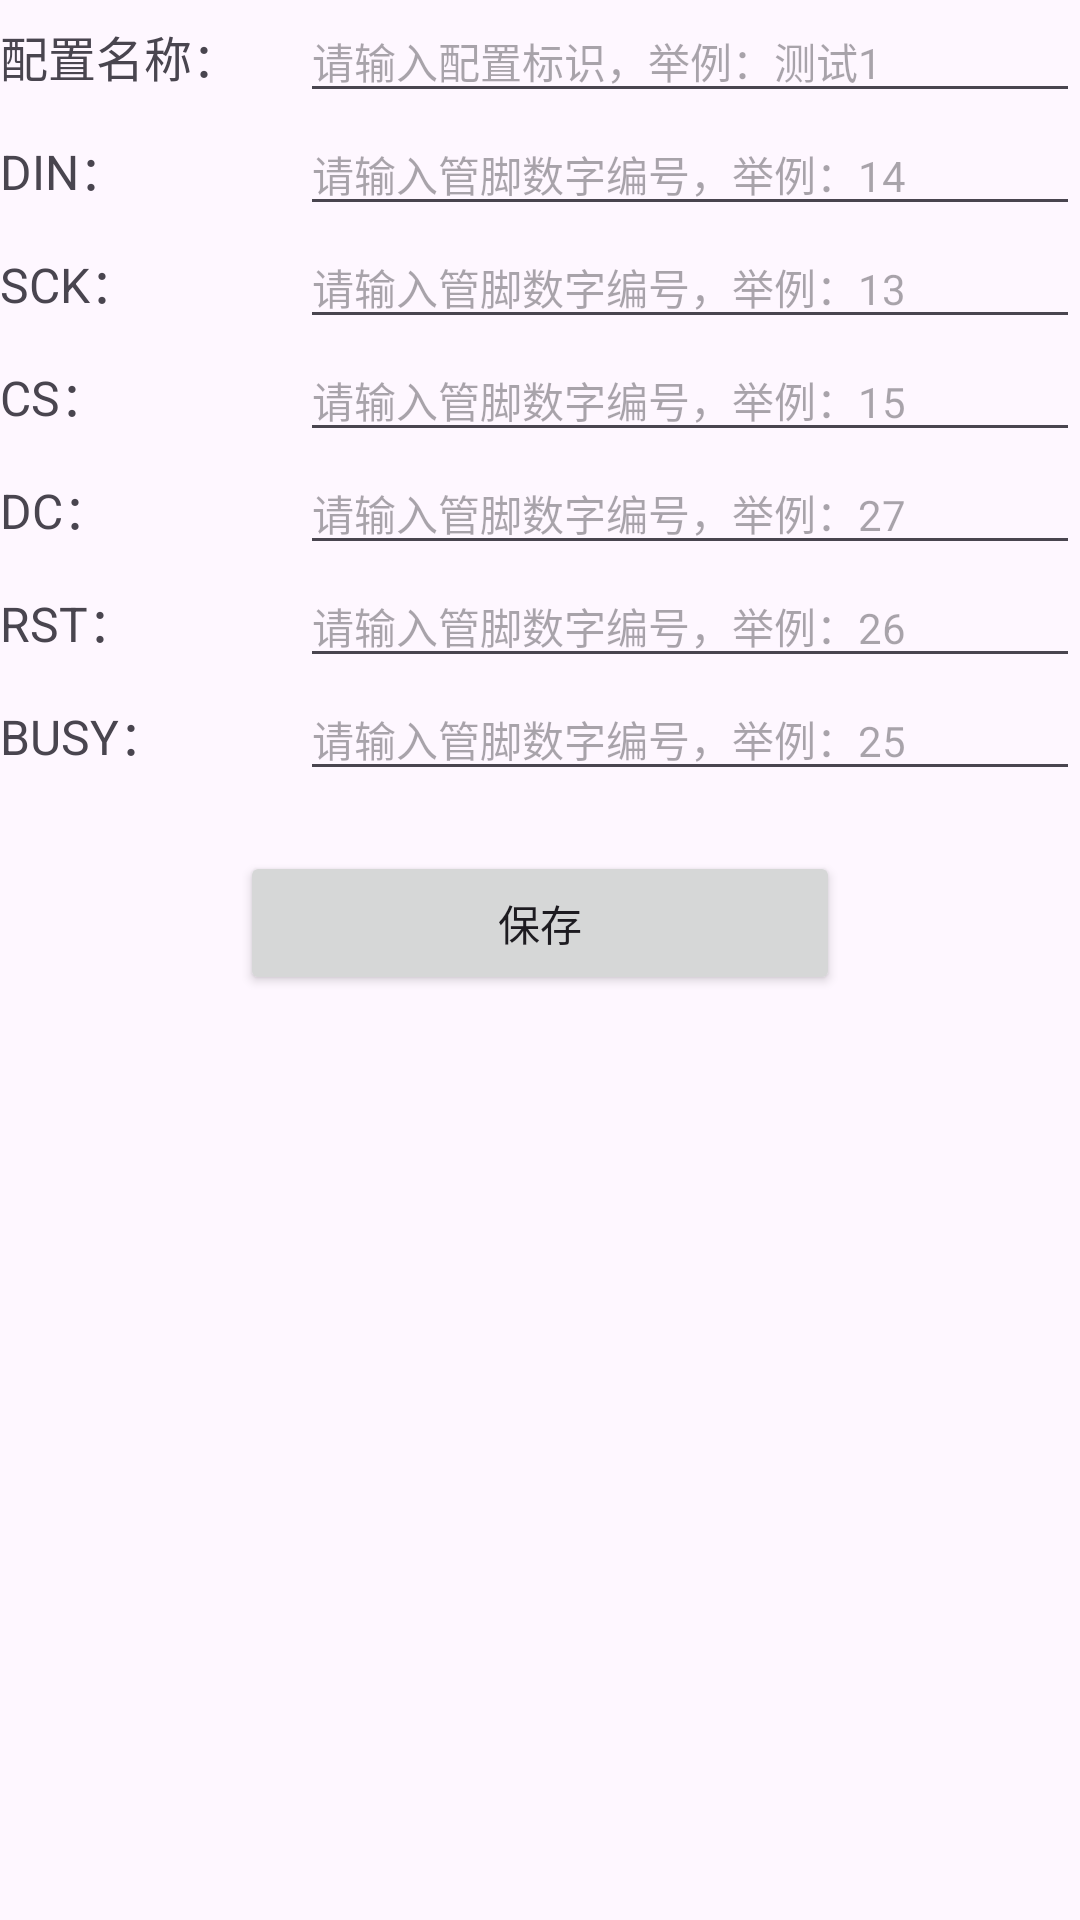

Android layout source for this screen:
<!-- AndroidManifest.xml: application theme Theme.EPaperUploader -->
<!-- res/layout/activity_spi_pin_edit.xml -->
<?xml version="1.0" encoding="utf-8"?>
<LinearLayout xmlns:android="http://schemas.android.com/apk/res/android"
    android:layout_width="match_parent"
    android:layout_height="wrap_content"
    android:layout_marginTop="20dp"
    android:layout_marginLeft="20dp"
    android:layout_marginRight="20dp"
    android:orientation="vertical">

    <LinearLayout
        android:layout_width="match_parent"
        android:layout_height="wrap_content"
        android:orientation="horizontal">

        <TextView
            android:layout_width="100dp"
            android:layout_height="wrap_content"
            android:textSize="16dp"
            android:text="配置名称："/>

        <EditText
            android:id="@+id/edit_config_name"
            android:layout_width="match_parent"
            android:layout_height="wrap_content"
            android:textSize="14dp"
            android:hint="请输入配置标识，举例：测试1"/>
    </LinearLayout>



    <LinearLayout
        android:layout_width="match_parent"
        android:layout_height="wrap_content"
        android:orientation="horizontal">

        <TextView
            android:layout_width="100dp"
            android:layout_height="wrap_content"
            android:textSize="16dp"
            android:text="DIN："/>

        <EditText
            android:id="@+id/edit_din_pin"
            android:layout_width="match_parent"
            android:layout_height="wrap_content"
            android:inputType="number"
            android:textSize="14dp"
            android:hint="请输入管脚数字编号，举例：14"/>
    </LinearLayout>

    <LinearLayout
        android:layout_width="match_parent"
        android:layout_height="wrap_content"
        android:orientation="horizontal">

        <TextView
            android:layout_width="100dp"
            android:layout_height="wrap_content"
            android:textSize="16dp"
            android:text="SCK："/>

        <EditText
            android:id="@+id/edit_sck_pin"
            android:layout_width="match_parent"
            android:layout_height="wrap_content"
            android:inputType="number"
            android:textSize="14dp"
            android:hint="请输入管脚数字编号，举例：13"/>
    </LinearLayout>

    <LinearLayout
        android:layout_width="match_parent"
        android:layout_height="wrap_content"
        android:orientation="horizontal">

        <TextView
            android:layout_width="100dp"
            android:layout_height="wrap_content"
            android:textSize="16dp"
            android:text="CS："/>

        <EditText
            android:id="@+id/edit_cs_pin"
            android:layout_width="match_parent"
            android:layout_height="wrap_content"
            android:inputType="number"
            android:textSize="14dp"
            android:hint="请输入管脚数字编号，举例：15"/>
    </LinearLayout>

    <LinearLayout
        android:layout_width="match_parent"
        android:layout_height="wrap_content"
        android:orientation="horizontal">

        <TextView
            android:layout_width="100dp"
            android:layout_height="wrap_content"
            android:textSize="16dp"
            android:text="DC："/>

        <EditText
            android:id="@+id/edit_dc_pin"
            android:layout_width="match_parent"
            android:layout_height="wrap_content"
            android:inputType="number"
            android:textSize="14dp"
            android:hint="请输入管脚数字编号，举例：27"/>
    </LinearLayout>

    <LinearLayout
        android:layout_width="match_parent"
        android:layout_height="wrap_content"
        android:orientation="horizontal">

        <TextView
            android:layout_width="100dp"
            android:layout_height="wrap_content"
            android:textSize="16dp"
            android:text="RST："/>

        <EditText
            android:id="@+id/edit_rst_pin"
            android:layout_width="match_parent"
            android:layout_height="wrap_content"
            android:inputType="number"
            android:textSize="14dp"
            android:hint="请输入管脚数字编号，举例：26"/>
    </LinearLayout>

    <LinearLayout
        android:layout_width="match_parent"
        android:layout_height="wrap_content"
        android:orientation="horizontal">

        <TextView
            android:layout_width="100dp"
            android:layout_height="wrap_content"
            android:textSize="16dp"
            android:text="BUSY："/>

        <EditText
            android:id="@+id/edit_busy_pin"
            android:layout_width="match_parent"
            android:layout_height="wrap_content"
            android:inputType="number"
            android:textSize="14dp"
            android:hint="请输入管脚数字编号，举例：25"/>
    </LinearLayout>

    <Button
        android:layout_width="200dp"
        android:layout_height="wrap_content"
        android:layout_marginTop="20dp"
        android:layout_gravity="center_horizontal"
        android:text="保存"
        android:onClick="saveEditConfig"/>

</LinearLayout>
<!-- resources referenced by this layout -->
<resources>
  <style name="Theme.EPaperUploader" parent="Base.Theme.EPaperUploader" />
  <style name="Base.Theme.EPaperUploader" parent="Theme.Material3.DayNight">
          
          
          <item name="android:windowActionBar">true</item>
      </style>
</resources>
